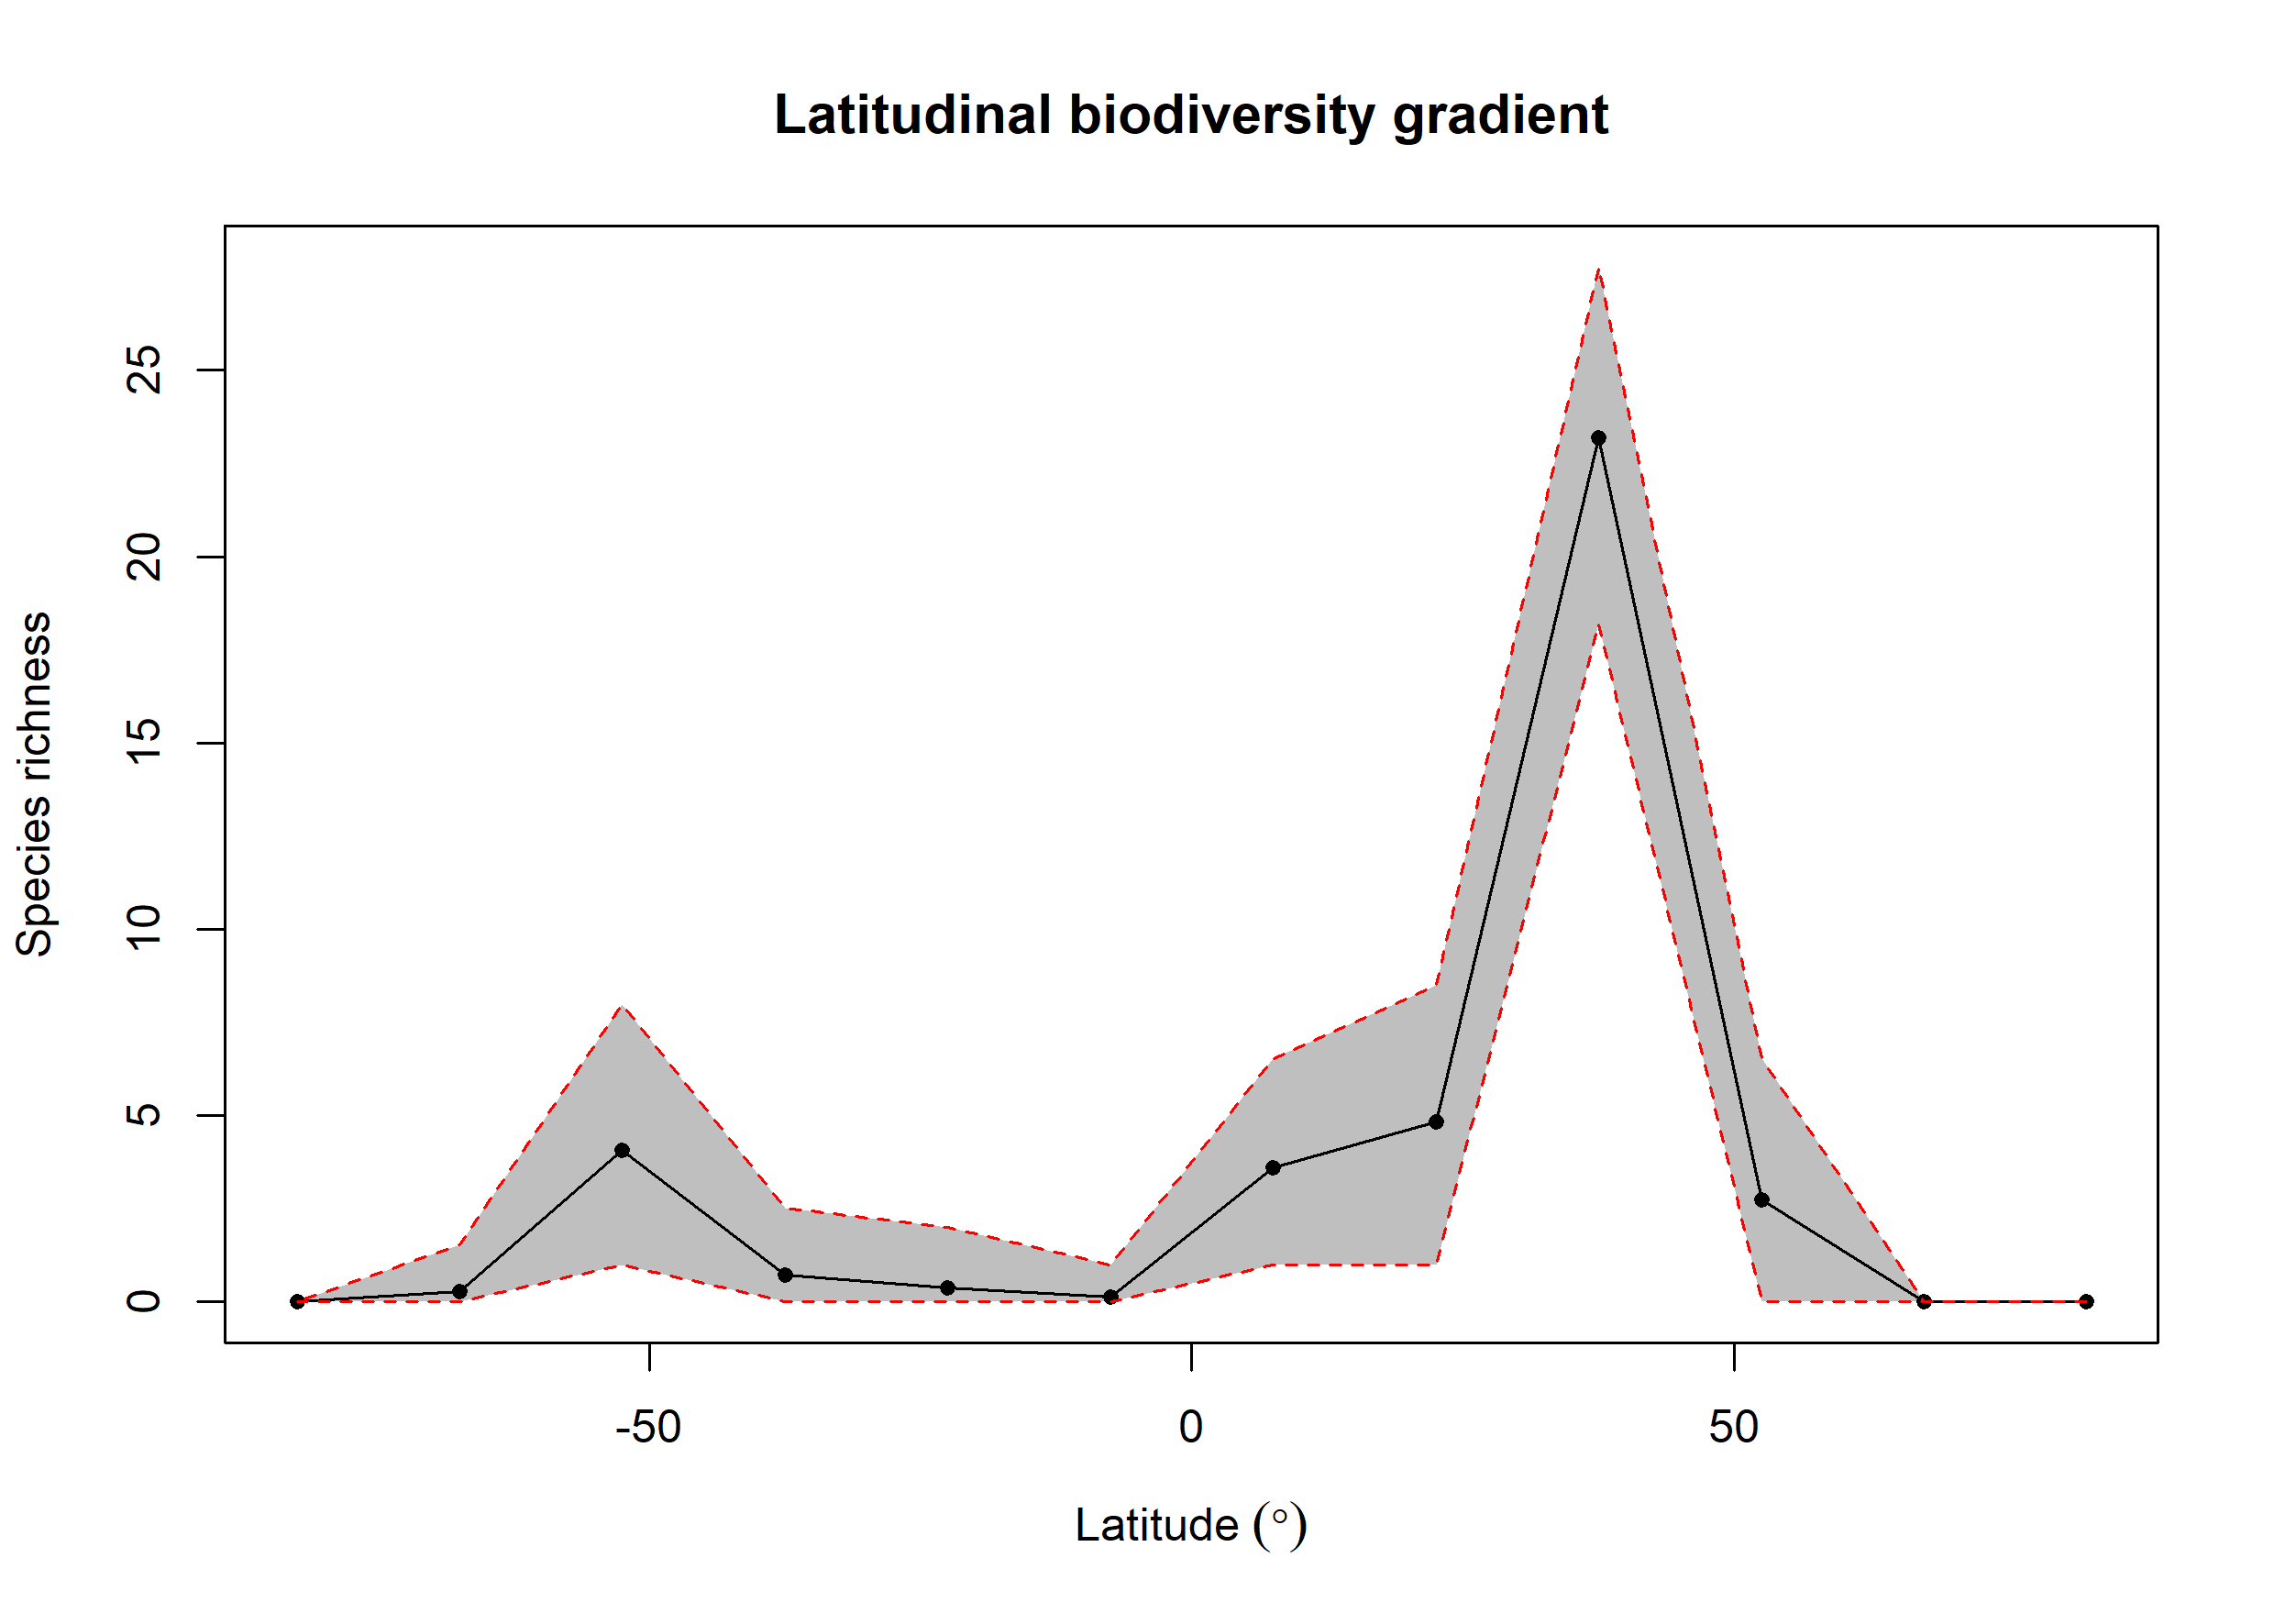

Source data for this figure (header and first rows):
bin, max, min, mid, hemisphere, mean_richness, CI.Lower, CI.Upper
1, 90, 75, 82.5, N, NA, NA, NA
2, 75, 60, 67.5, N, NA, NA, NA
3, 60, 45, 52.5, N, 2.74, 0, 6.519
4, 45, 30, 37.5, N, 23.19, 18.2, 27.77
5, 30, 15, 22.5, N, 4.825, 1, 8.51
6, 15, 0, 7.5, N, 3.589, 1, 6.518
7, 0, -15, -7.5, S, 0.13, 0, 1
8, -15, -30, -22.5, S, 0.38, 0, 2
9, -30, -45, -37.5, S, 0.73, 0, 2.525
10, -45, -60, -52.5, S, 4.077, 1, 7.992
11, -60, -75, -67.5, S, 0.29, 0, 1.525
12, -75, -90, -82.5, S, NA, NA, NA
